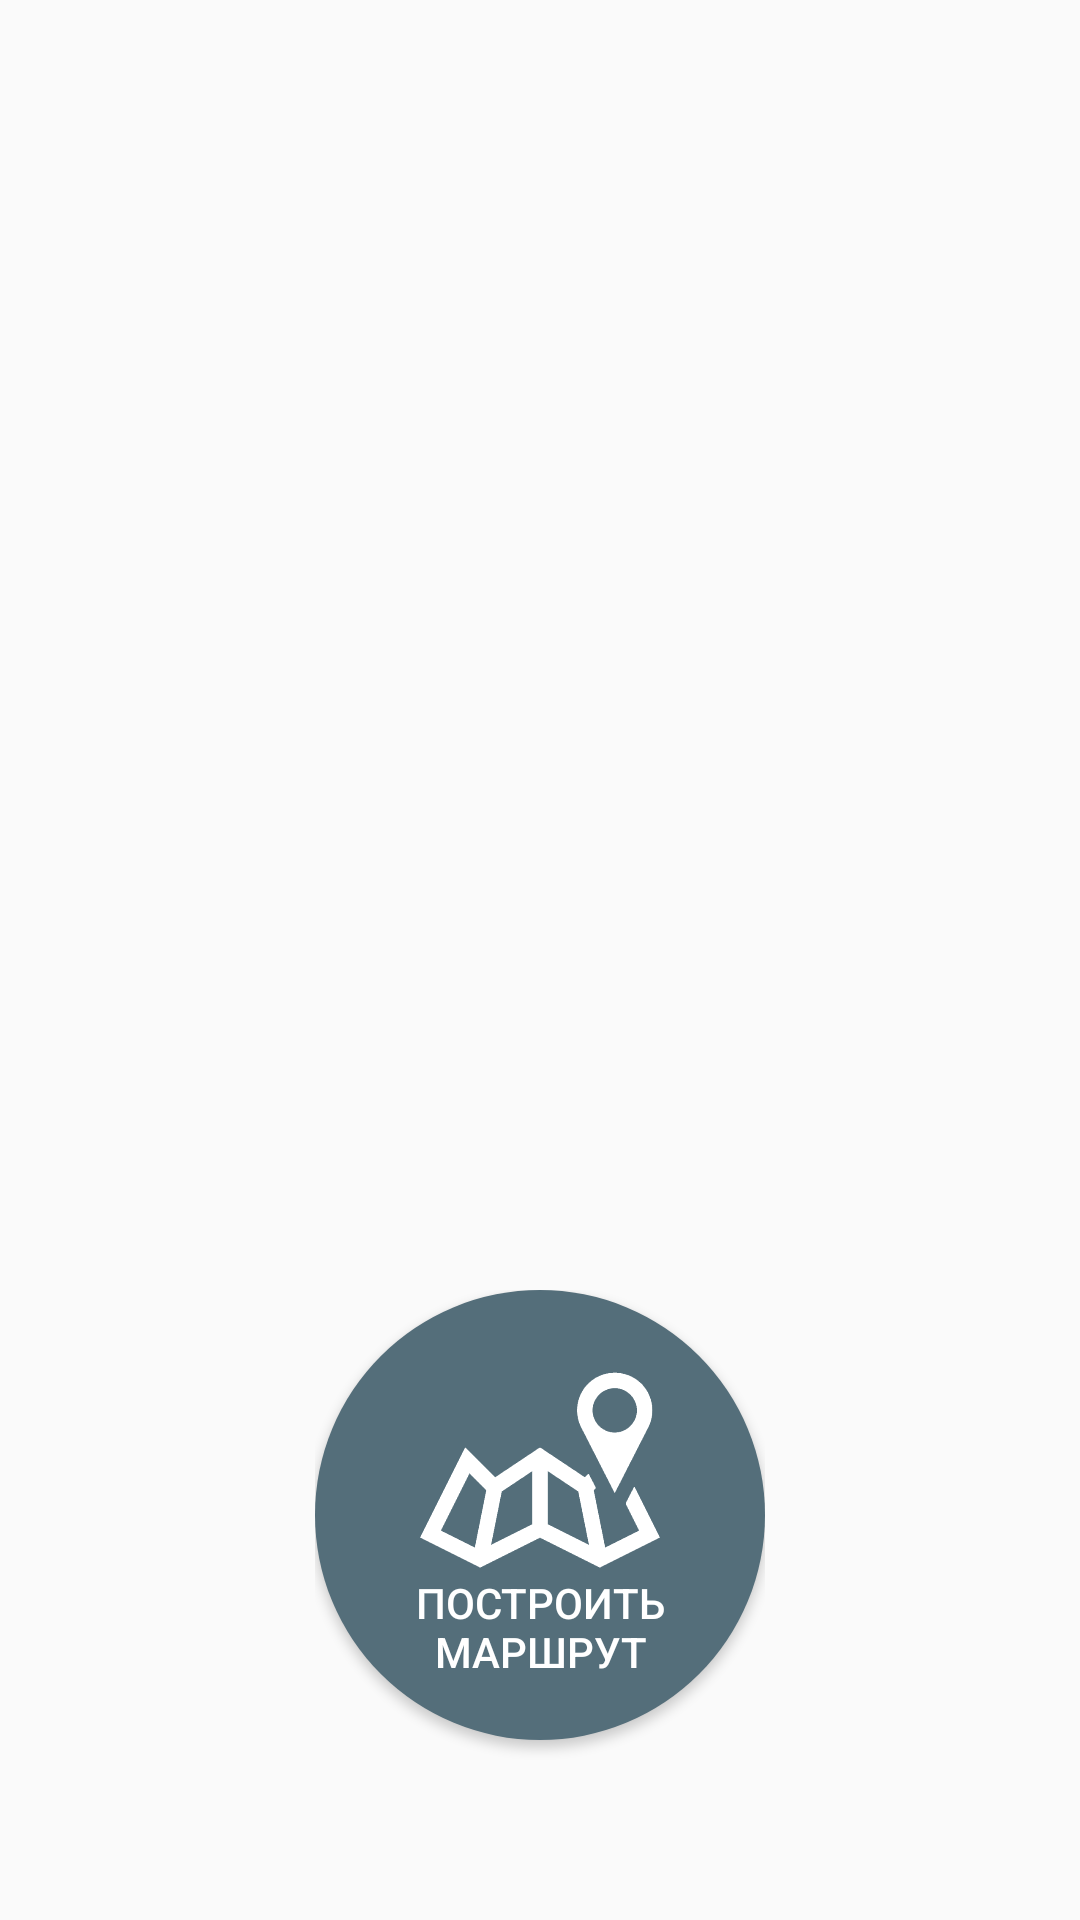

Android layout source for this screen:
<!-- AndroidManifest.xml: application theme AppTheme -->
<!-- res/layout/activity_main.xml -->
<?xml version="1.0" encoding="utf-8"?>
<RelativeLayout xmlns:android="http://schemas.android.com/apk/res/android"
    xmlns:app="http://schemas.android.com/apk/res-auto"
    xmlns:tools="http://schemas.android.com/tools"
    android:id="@+id/activity_main"
    android:layout_width="match_parent"
    android:layout_height="match_parent"

    tools:context="com.insulardevelopment.touristslittlehelper.MainActivity">

    <android.support.v7.widget.RecyclerView
        android:id="@+id/routes_recycler_view"
        android:layout_width="match_parent"
        android:layout_height="match_parent" />

    <RelativeLayout
        android:layout_width="wrap_content"
        android:layout_height="wrap_content"
        android:layout_alignParentBottom="true"
        android:layout_centerHorizontal="true">

        <Button
            android:id="@+id/main_trace_btn"
            android:layout_width="150dp"
            android:layout_height="150dp"
            android:layout_marginBottom="60dp"
            android:background="@drawable/round_button"
            android:elevation="2dp"
            android:gravity="bottom"
            android:paddingBottom="20dp"
            android:text="@string/new_route"
            android:textAlignment="center"
            android:textColor="#fff" />

        <ImageView
            android:layout_width="80dp"
            android:layout_height="80dp"
            android:layout_alignParentTop="true"
            android:layout_centerHorizontal="true"
            android:layout_marginTop="20dp"
            android:src="@drawable/map"
            android:translationZ="@dimen/activity_horizontal_margin" />

    </RelativeLayout>

</RelativeLayout>
<!-- resources referenced by this layout -->
<resources>
  <dimen name="activity_horizontal_margin">16dp</dimen>
  <!-- drawable map: png bitmap (drawable, 26055 bytes) -->
  <!-- drawable round_button (drawable) -->
  <?xml version="1.0" encoding="utf-8"?>
  <selector xmlns:android="http://schemas.android.com/apk/res/android">
      <item android:state_pressed="false">
          <shape android:shape="oval">
              <solid android:color="@color/colorNextBtn"/>
          </shape>
      </item>
      <item android:state_pressed="true">
          <shape android:shape="oval">
              <solid android:color="@color/colorNextBtnPressed"/>
          </shape>
      </item>
  </selector>
  <string name="new_route">Построить маршрут</string>
  <style name="AppTheme" parent="Theme.AppCompat.Light.DarkActionBar">
          
          <item name="colorPrimary">@color/colorNextBtnPressed</item>
          <item name="colorPrimaryDark">@color/darkBlue</item>
          <item name="colorAccent">@color/darkYellow</item>
      </style>
  <color name="colorNextBtn">#78909c</color>
  <color name="colorNextBtnPressed">#546e7a</color>
  <color name="darkBlue">#394d56</color>
  <color name="darkYellow">#d2921d</color>
</resources>
